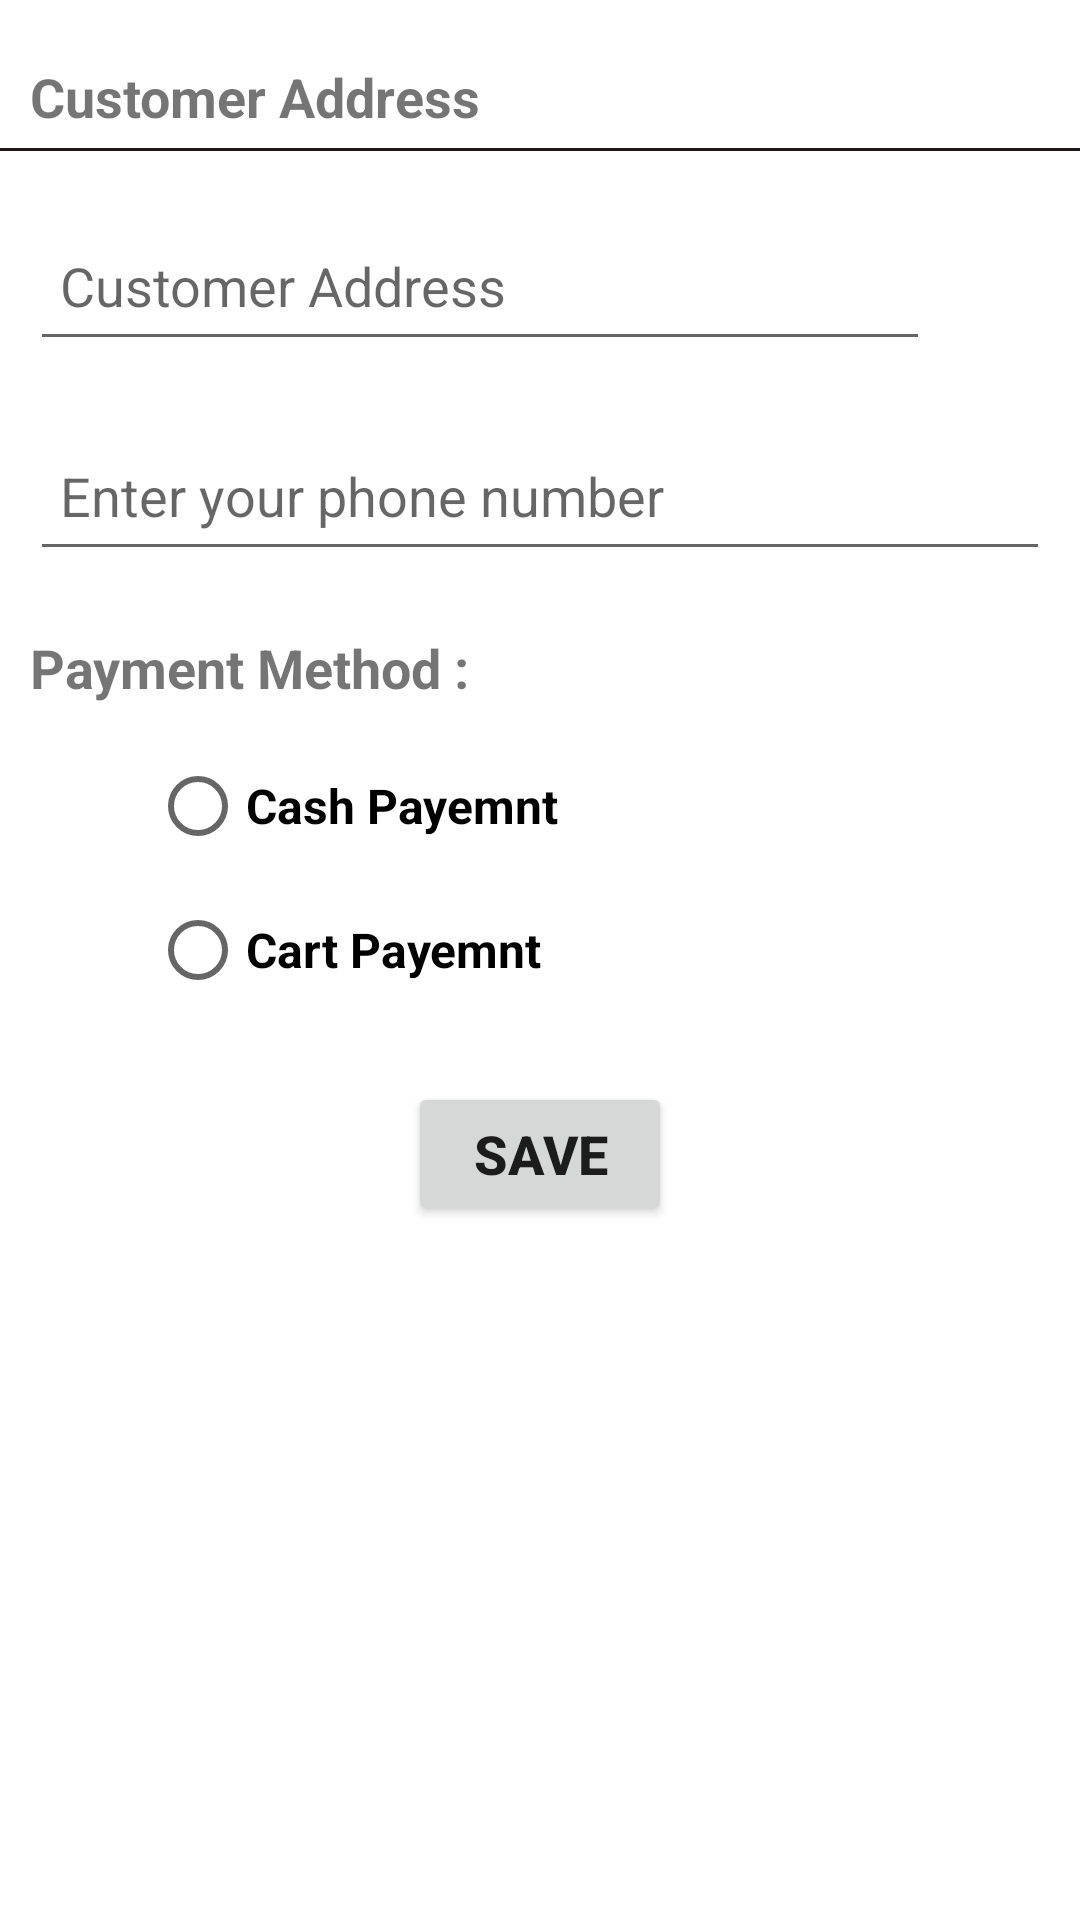

Reconstruct the res/layout file that produces this screen, plus the resources it refers to.
<!-- AndroidManifest.xml: application theme Theme.GroceryApp -->
<!-- res/layout/customer_details_layout.xml -->
<?xml version="1.0" encoding="utf-8"?>
<LinearLayout
    xmlns:android="http://schemas.android.com/apk/res/android"
    android:layout_width="match_parent"
    android:layout_height="wrap_content"
    android:layout_margin="10dp"

    android:orientation="vertical">

    <TextView
        android:layout_width="match_parent"
        android:layout_height="wrap_content"
        android:text="Customer Address"
        android:textSize="18sp"
        android:textStyle="bold"
        android:layout_marginTop="20sp"
        android:layout_marginLeft="10dp"
        />
    <View
        android:layout_width="match_parent"
        android:layout_height="1dp"
        android:background="#201818"
        android:layout_marginTop="5dp"/>
    <LinearLayout
        android:layout_width="match_parent"
        android:layout_height="wrap_content"
        android:layout_marginLeft="10dp"
        android:layout_marginRight="10dp"
        android:orientation="horizontal">
        <EditText
            android:layout_width="300dp"
            android:layout_height="50dp"
            android:layout_marginTop="20dp"
            android:id="@+id/customerAddressEtId"
            android:hint="Customer Address"
            android:padding="10dp"/>
        <ImageView
            android:layout_width="50dp"
            android:layout_height="50dp"
            android:src="@drawable/icon"
            android:layout_marginLeft="10dp"
            android:layout_marginTop="20dp"
            android:id="@+id/mapImageBtnId"/>
    </LinearLayout>

    <EditText
        android:layout_width="match_parent"
        android:layout_height="50dp"
        android:layout_marginLeft="10dp"
        android:layout_marginRight="10dp"
        android:layout_marginTop="20dp"
        android:id="@+id/customerPhoneEtId"
        android:hint="Enter your phone number"
        android:padding="10dp"/>

    <TextView
        android:layout_width="match_parent"
        android:layout_height="wrap_content"
        android:text="Payment Method :"
        android:textStyle="bold"
        android:textSize="18sp"
        android:layout_marginLeft="10dp"
        android:layout_marginTop="20dp"
        />
    <RadioGroup
        android:layout_width="match_parent"
        android:layout_height="wrap_content"
        android:id="@+id/customerRadioGroupId"
        android:layout_marginLeft="50dp"
        android:layout_marginTop="10dp"
        >
        <RadioButton
            android:layout_width="wrap_content"
            android:layout_height="wrap_content"
            android:textSize="16sp"
            android:textStyle="bold"
            android:text="Cash Payemnt"
            android:id="@+id/cashPaymentId"
            />

        <RadioButton
            android:layout_width="wrap_content"
            android:layout_height="wrap_content"
            android:textSize="16sp"
            android:textStyle="bold"
            android:text="Cart Payemnt"
            android:id="@+id/cartPaymentId"
            />
    </RadioGroup>

    <Button
        android:layout_width="wrap_content"
        android:layout_height="wrap_content"
        android:text="Save"
        android:layout_marginTop="20dp"
        android:layout_marginBottom="20dp"
        android:layout_gravity="center"
        android:textStyle="bold"
        android:textSize="18sp"
        android:id="@+id/customerInfoSaveBtnId"
        />



</LinearLayout>
<!-- resources referenced by this layout -->
<resources>
  <style name="Theme.GroceryApp" parent="Theme.MaterialComponents.DayNight.NoActionBar">
          
          <item name="colorPrimary">@color/purple_500</item>
          <item name="colorPrimaryVariant">@color/purple_700</item>
          <item name="colorOnPrimary">@color/white</item>
          
          <item name="colorSecondary">@color/teal_200</item>
          <item name="colorSecondaryVariant">@color/teal_700</item>
          <item name="colorOnSecondary">@color/black</item>
          
          <item name="android:statusBarColor" tools:targetApi="l">?attr/colorPrimaryVariant</item>
          
      </style>
  <!-- not gathered from this repository: default colours our renderer supplied (Android Studio template values) -->
  <color name="purple_500">#FF6200EE</color>
  <color name="purple_700">#FF3700B3</color>
  <color name="teal_200">#FF03DAC5</color>
  <color name="teal_700">#FF018786</color>
  <color name="black">#FF000000</color>
  <color name="white">#FFFFFFFF</color>
</resources>
